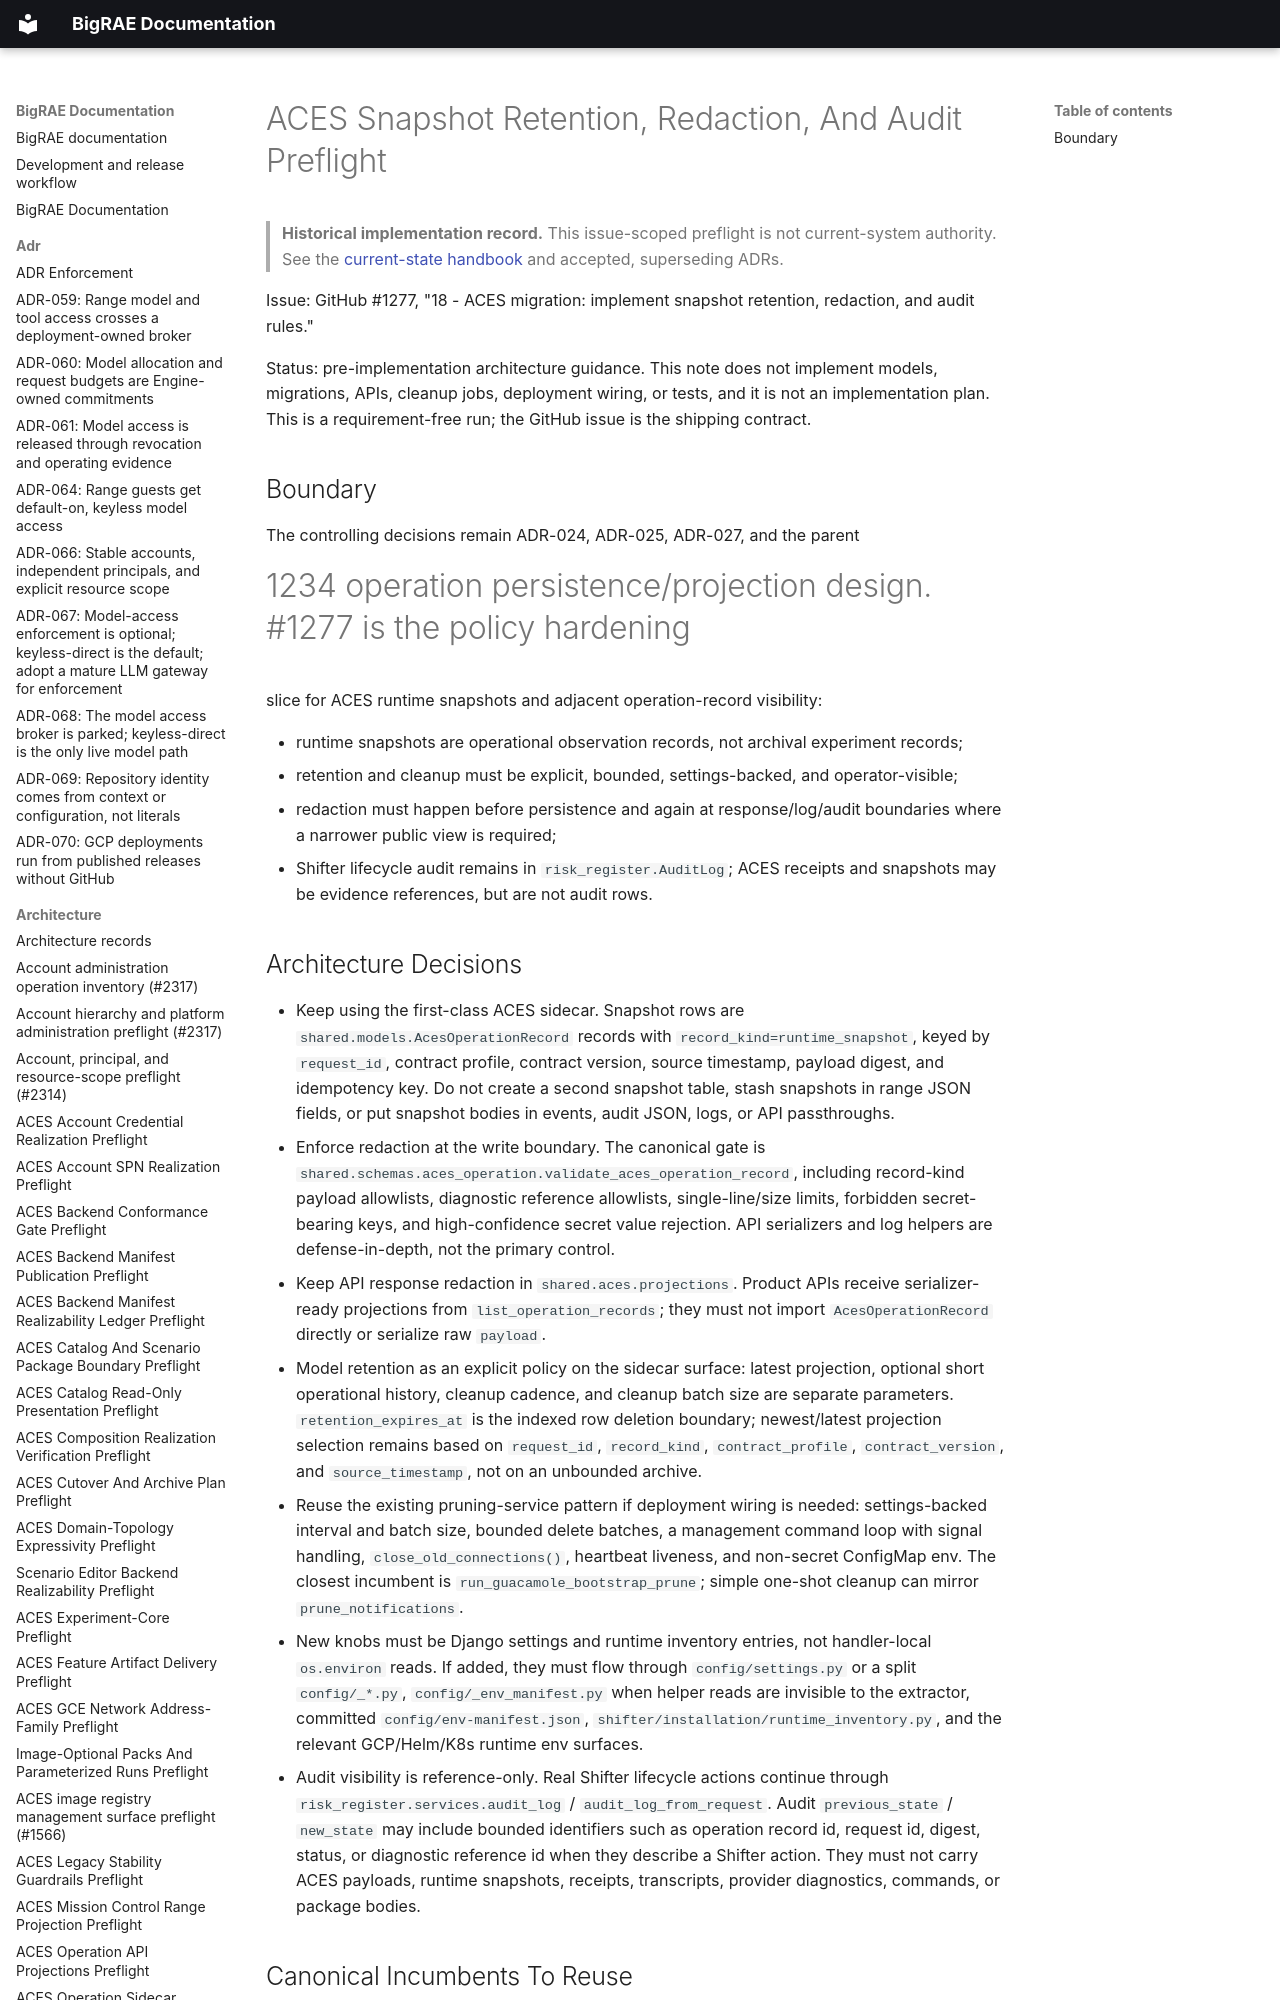

repository: Brad-Edwards/bigrae · page: architecture/aces-snapshot-retention-redaction-audit-preflight-1277/index.html · generator: mkdocs

# ACES Snapshot Retention, Redaction, And Audit Preflight

> **Historical implementation record.** This issue-scoped preflight is not current-system authority. See the [current-state handbook](../technical/architecture.md) and accepted, superseding ADRs.


Issue: GitHub #1277, "18 - ACES migration: implement snapshot retention,
redaction, and audit rules."

Status: pre-implementation architecture guidance. This note does not implement
models, migrations, APIs, cleanup jobs, deployment wiring, or tests, and it is
not an implementation plan. This is a requirement-free run; the GitHub issue is
the shipping contract.

## Boundary

The controlling decisions remain ADR-024, ADR-025, ADR-027, and the parent
#1234 operation persistence/projection design. #1277 is the policy hardening
slice for ACES runtime snapshots and adjacent operation-record visibility:

- runtime snapshots are operational observation records, not archival
  experiment records;
- retention and cleanup must be explicit, bounded, settings-backed, and
  operator-visible;
- redaction must happen before persistence and again at response/log/audit
  boundaries where a narrower public view is required;
- Shifter lifecycle audit remains in `risk_register.AuditLog`; ACES receipts
  and snapshots may be evidence references, but are not audit rows.
